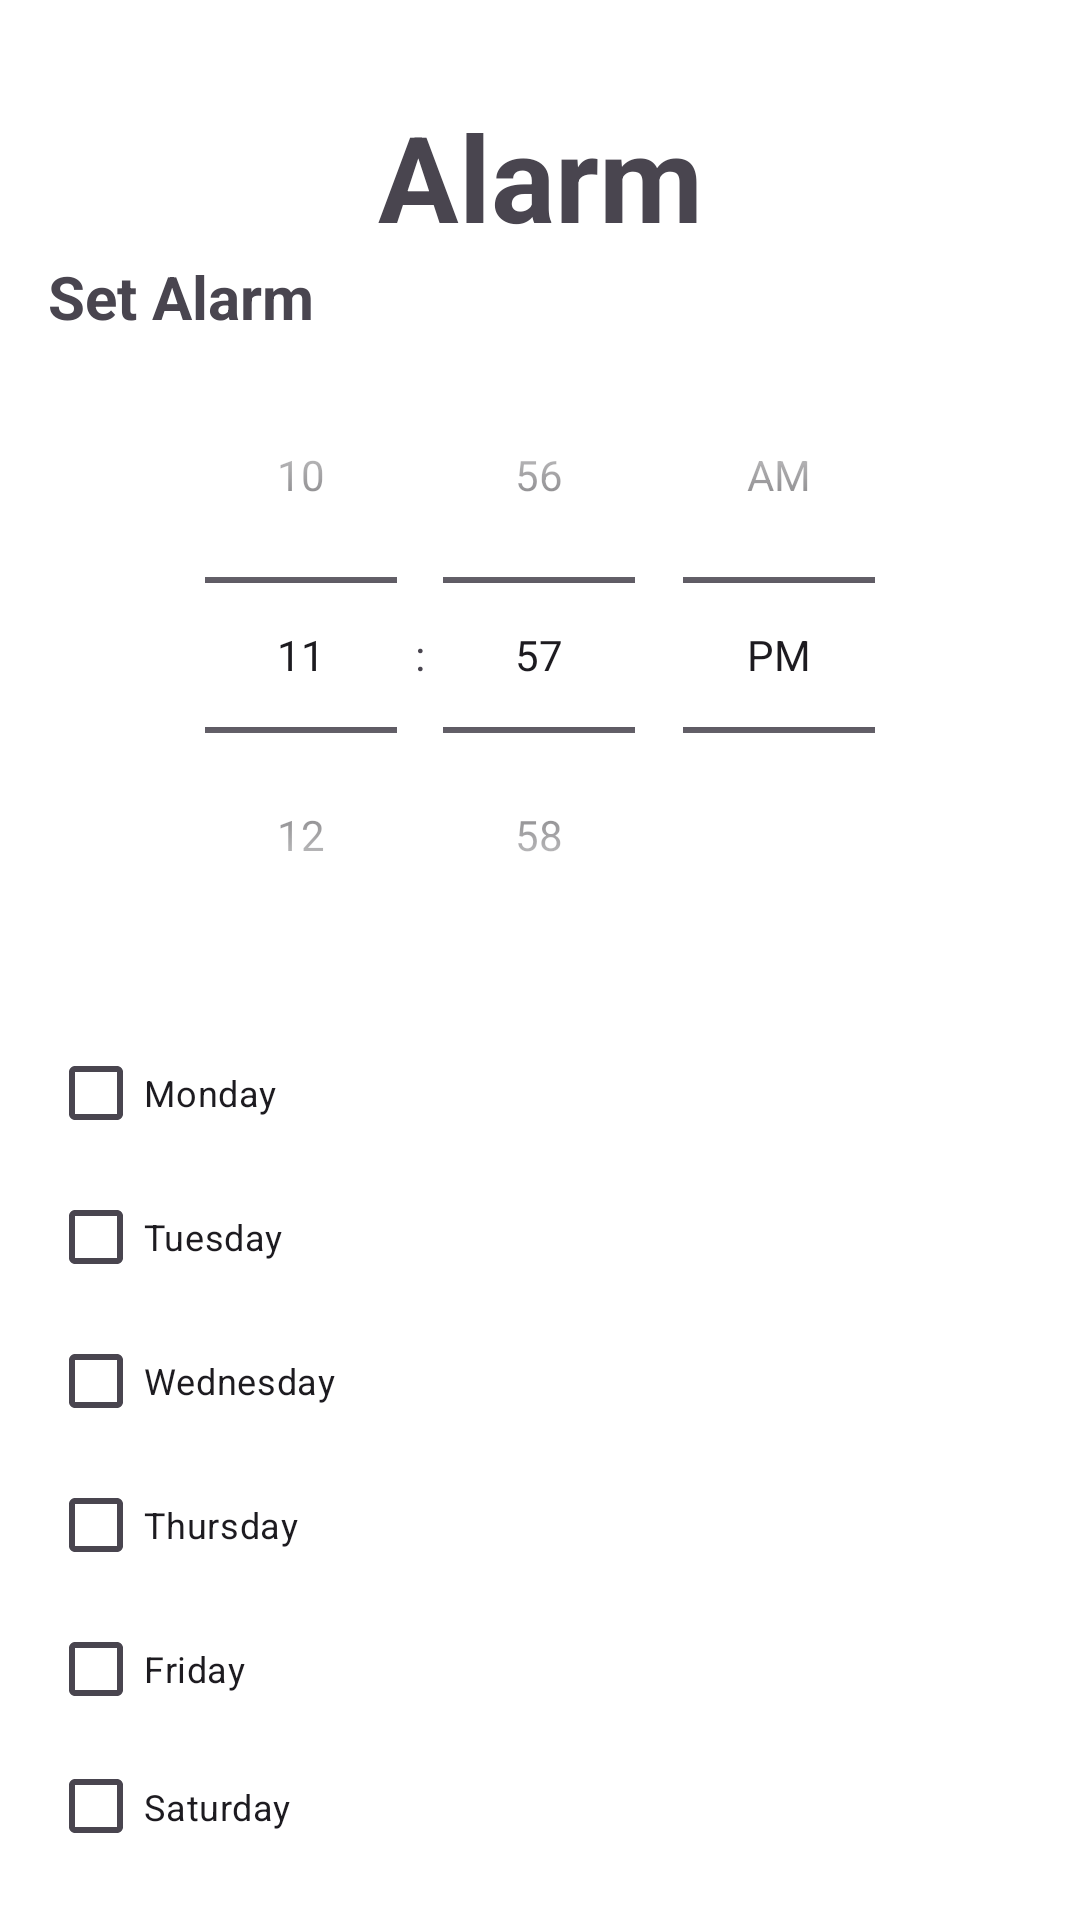

This screen was rendered from an Android layout file. Write that file and the resources it references.
<!-- AndroidManifest.xml: application theme Theme.MYWORLDCLOCK -->
<!-- res/layout/alarm_page.xml -->
<?xml version="1.0" encoding="utf-8"?>
<LinearLayout xmlns:android="http://schemas.android.com/apk/res/android"
    xmlns:tools="http://schemas.android.com/tools"
    android:layout_width="match_parent"
    android:layout_height="match_parent"
    xmlns:app="http://schemas.android.com/apk/res-auto"
    android:orientation="vertical"
    android:padding="16dp"
    android:background="@color/white">
    <androidx.constraintlayout.widget.ConstraintLayout
        android:layout_width="match_parent"
        android:layout_height="wrap_content"
        app:layout_constraintStart_toStartOf="parent"
        app:layout_constraintTop_toTopOf="parent">

        <TextView
            android:id="@+id/alarm"
            android:layout_width="match_parent"
            android:layout_height="match_parent"
            android:layout_alignParentStart="true"
            android:layout_alignParentTop="true"
            android:layout_marginTop="16dp"
            android:gravity="center"
            android:text="Alarm"
            android:textSize="40sp"
            android:textStyle="bold"
            app:layout_constraintTop_toTopOf="parent"
            tools:layout_editor_absoluteX="98dp" />

    </androidx.constraintlayout.widget.ConstraintLayout>
<androidx.constraintlayout.widget.ConstraintLayout
    android:layout_width="match_parent"
    android:layout_height="wrap_content"
    app:layout_constraintStart_toStartOf="parent"
    app:layout_constraintTop_toTopOf="parent">

    <TextView
        android:id="@+id/titleTextView"
        android:layout_width="wrap_content"
        android:layout_height="wrap_content"
        android:text="Set Alarm"
        android:textSize="20sp"
        android:textStyle="bold"
        app:layout_constraintStart_toStartOf="parent"
        app:layout_constraintTop_toTopOf="parent"/>
</androidx.constraintlayout.widget.ConstraintLayout>


    <TimePicker
        android:id="@+id/timePicker"
        android:layout_width="wrap_content"
        android:layout_height="wrap_content"
        android:layout_gravity="center_horizontal"
        android:timePickerMode="spinner" />

    <LinearLayout
        android:layout_width="match_parent"
        android:layout_height="wrap_content"
        android:layout_marginTop="16dp"
        android:orientation="vertical">

        <CheckBox
            android:id="@+id/checkbox_monday"
            android:layout_width="wrap_content"
            android:layout_height="wrap_content"
            android:text="Monday"
            android:textSize="12sp"/>


        <CheckBox
            android:id="@+id/checkbox_tuesday"
            android:layout_width="wrap_content"
            android:layout_height="wrap_content"
            android:text="Tuesday"
            android:textSize="12sp"/>


        <CheckBox
            android:id="@+id/checkbox_wednesday"
            android:layout_width="wrap_content"
            android:layout_height="wrap_content"
            android:text="Wednesday"
            android:textSize="12sp"/>


        <CheckBox
            android:id="@+id/checkbox_thursday"
            android:layout_width="wrap_content"
            android:layout_height="wrap_content"
            android:text="Thursday"
            android:textSize="12sp"/>


        <CheckBox
            android:id="@+id/checkbox_friday"
            android:layout_width="wrap_content"
            android:layout_height="wrap_content"
            android:text="Friday"
            android:textSize="12sp"/>


        <CheckBox
            android:id="@+id/checkbox_saturday"
            android:layout_width="wrap_content"
            android:layout_height="wrap_content"
            android:text="Saturday"
            android:textSize="12sp"/>

        <CheckBox
            android:id="@+id/checkbox_sunday"
            android:layout_width="wrap_content"
            android:layout_height="wrap_content"
            android:text="Sunday"
            android:textSize="12sp"/>

    </LinearLayout>

    <Button
        android:id="@+id/setAlarmButton"
        android:layout_width="match_parent"
        android:layout_height="wrap_content"
        android:layout_marginTop="16dp"
        android:text="Set Alarm"
        android:textSize="15sp"
        android:background="@color/purple"
        android:textColor="@color/black"/>
    <Button
        android:id="@+id/selectSoundButton"
        android:layout_width="wrap_content"
        android:layout_height="wrap_content"
        android:text="Select Sound"
        android:textSize="15sp"
        android:background="@color/purple"
        android:layout_marginTop="20dp"
        android:textColor="@color/black"/>

</LinearLayout>
<!-- resources referenced by this layout -->
<resources>
  <color name="black">#FF000000</color>
  <color name="purple">#beb0ec</color>
  <color name="white">#FFFFFFFF</color>
  <style name="Theme.MYWORLDCLOCK" parent="Base.Theme.MYWORLDCLOCK" />
  <style name="Base.Theme.MYWORLDCLOCK" parent="Theme.Material3.DayNight.NoActionBar">
          
          
      </style>
</resources>
